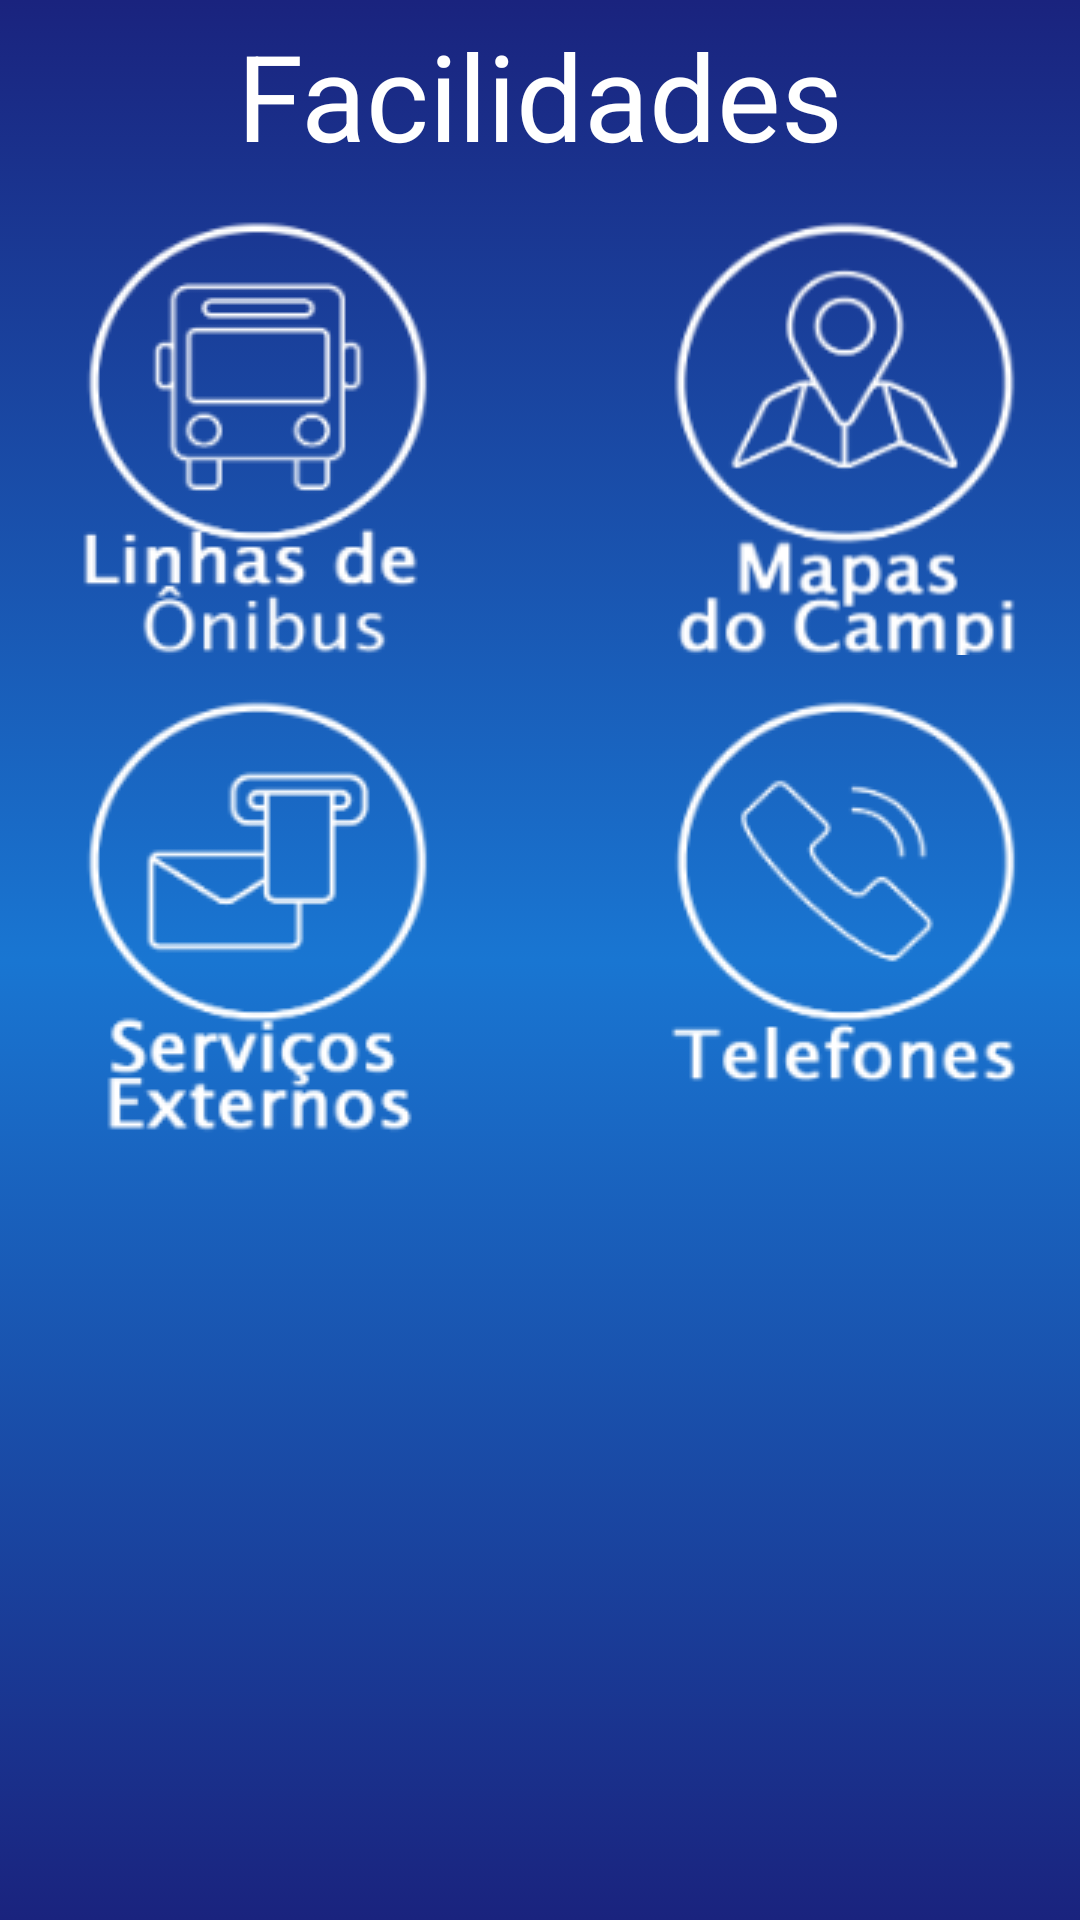

Here is an Android app screen rendered from its layout file. Give the layout XML and the strings, colors and styles it references.
<!-- AndroidManifest.xml: application theme AppTheme -->
<!-- res/layout/activity_facilidades.xml -->
<?xml version="1.0" encoding="utf-8"?>
<LinearLayout
	android:id="@+id/widget32"
	android:layout_width="fill_parent"
	android:layout_height="fill_parent"
	android:orientation="vertical"
	xmlns:android="http://schemas.android.com/apk/res/android"
	android:background="@drawable/main_header_selector" >
	<ScrollView
		android:id="@+id/layout"
		android:layout_width="match_parent"
		android:layout_height="fill_parent"
		android:layout_marginTop="5dip">

		<RelativeLayout
		    android:id="@+id/widget34"
		    android:layout_width="match_parent"
		    android:layout_height="468dp" >

			<TextView
			    android:id="@+id/textViewFacilidades"
			    android:layout_width="fill_parent"
			    android:layout_height="wrap_content"
			    android:layout_alignParentRight="true"
			    android:layout_alignParentTop="true"
			    android:gravity="center_horizontal"
			    android:text="@string/title_Fac"
			    android:textColor="#ffffffff"
			    android:textSize="40sp" />

			<ImageButton
			    android:id="@+id/buttonMapas"
			    android:layout_width="131dp"
			    android:layout_height="146dp"
			    android:layout_alignParentRight="true"
			    android:layout_alignTop="@+id/buttonLinhas"
			    android:layout_marginRight="14dp"
			    android:onClick="mapas"
			    android:background="@drawable/button_mapas" />
			
			<ImageButton
			    android:id="@+id/buttonLinhas"
			    android:layout_width="131dp"
			    android:layout_height="146dp"
			    android:layout_alignParentLeft="true"
			    android:layout_below="@+id/textViewFacilidades"
			    android:layout_marginLeft="19dp"
			    android:layout_marginTop="14dp"
			    android:onClick="linhasOnibus"
			    android:background="@drawable/button_linhas" />

			<ImageButton
			    android:id="@+id/buttonTelefones"
			    android:layout_width="131dp"
			    android:layout_height="146dp"
			    android:layout_alignLeft="@+id/buttonMapas"
			    android:layout_alignTop="@+id/buttonServicos"
			    android:onClick="telefones"
			    android:background="@drawable/button_telefones" />
			
			<ImageButton
			    android:id="@+id/buttonServicos"
			    android:layout_width="131dp"
			    android:layout_height="146dp"
			    android:layout_alignLeft="@+id/buttonLinhas"
			    android:layout_below="@+id/buttonLinhas"
			    android:layout_marginTop="14dp"
			    android:onClick="servicos"
			    android:background="@drawable/button_servicos" />
	
		</RelativeLayout>
	</ScrollView>
</LinearLayout>
<!-- resources referenced by this layout -->
<resources>
  <!-- drawable button_linhas: png bitmap (drawable-mdpi, 7543 bytes) -->
  <!-- drawable button_mapas: png bitmap (drawable-xhdpi, 9013 bytes) -->
  <!-- drawable button_servicos: png bitmap (drawable-mdpi, 7533 bytes) -->
  <!-- drawable button_telefones: png bitmap (drawable-hdpi, 6841 bytes) -->
  <!-- drawable main_header_selector (drawable-hdpi) -->
  <?xml version="1.0" encoding="utf-8"?>
  <selector xmlns:android="http://schemas.android.com/apk/res/android" >
  <item>
      <shape>
          <gradient
          android:angle="90"
          android:startColor="#1A237E"
          android:centerColor="#1976D2"
          android:endColor="#1A237E"        
          android:type="linear" />
  
      <corners 
          android:radius="0dp"/>
      </shape>
  </item>    
  
  </selector>
  <string name="title_Fac">Facilidades</string>
  <style name="AppTheme" parent="AppBaseTheme">
          
      </style>
  <style name="AppBaseTheme" parent="Theme.AppCompat.Light">
          
      </style>
</resources>
